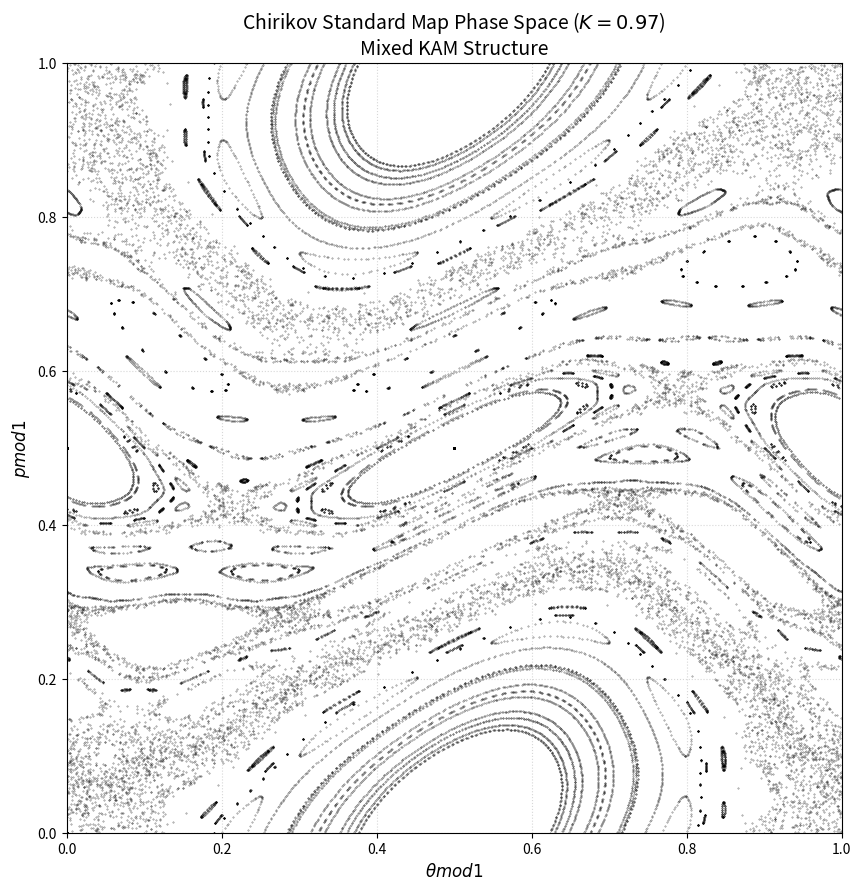

Write Python code to recreate this figure.
import numpy as np
import matplotlib.pyplot as plt

def standard_map_trajectory(p0, theta0, K, n_steps=500):
    """Generates a single trajectory for the Chirikov Standard Map."""
    p = np.zeros(n_steps)
    theta = np.zeros(n_steps)
    
    p[0] = p0
    theta[0] = theta0
    
    # Iterate the map equations
    for n in range(n_steps - 1):
        # Update momentum modulo 1
        p[n+1] = (p[n] + (K / (2 * np.pi)) * np.sin(2 * np.pi * theta[n])) % 1.0
        # Update angle modulo 1
        theta[n+1] = (theta[n] + p[n+1]) % 1.0
        
    return theta, p

def plot_mixed_phase_space(K=0.97, n_trajectories=40, n_steps=400):
    """Plots the phase space containing both stability islands and chaos."""
    plt.figure(figsize=(10, 10))
    
    # Grid of initial conditions to catch both regular islands and the chaotic sea
    # Randomly sampling ensures we catch a rich mix of orbit families
    np.random.seed(42)  # For reproducible visual beauty
    
    # 1. Sample the chaotic sea and prominent resonances
    thetas = np.random.uniform(0.0, 1.0, n_trajectories)
    ps = np.random.uniform(0.0, 1.0, n_trajectories)
    
    # 2. Manually add precise seeds near known elliptic points to ensure crisp island chains
    island_seeds = [
        (0.5, 0.5), (0.5, 0.4), (0.5, 0.6),  # Central main island
        (0.0, 0.0), (0.0, 0.1), (0.0, 0.9),  # Corner resonances
        (0.25, 0.5), (0.75, 0.5)             # Secondary island chains
    ]
    
    for theta0, p0 in island_seeds:
        thetas = np.append(thetas, theta0)
        ps = np.append(ps, p0)

    # Plot each trajectory with a small pixel size for high detail
    for t0, p0 in zip(thetas, ps):
        theta_traj, p_traj = standard_map_trajectory(t0, p0, K, n_steps)
        plt.scatter(theta_traj, p_traj, s=0.1, color='black', alpha=0.6)

    plt.title(f"Chirikov Standard Map Phase Space ($K = {K}$)\nMixed KAM Structure", fontsize=14)
    plt.xlabel(r"$\theta mod 1$", fontsize=12)
    plt.ylabel(r"$p mod 1$", fontsize=12)
    plt.xlim(0.0, 1.0)
    plt.ylim(0.0, 1.0)
    plt.grid(True, linestyle=':', alpha=0.5)
    plt.show()

# Run the visualization with a K-value showing rich mixed structure
plot_mixed_phase_space(K=0.97, n_trajectories=50, n_steps=600)
